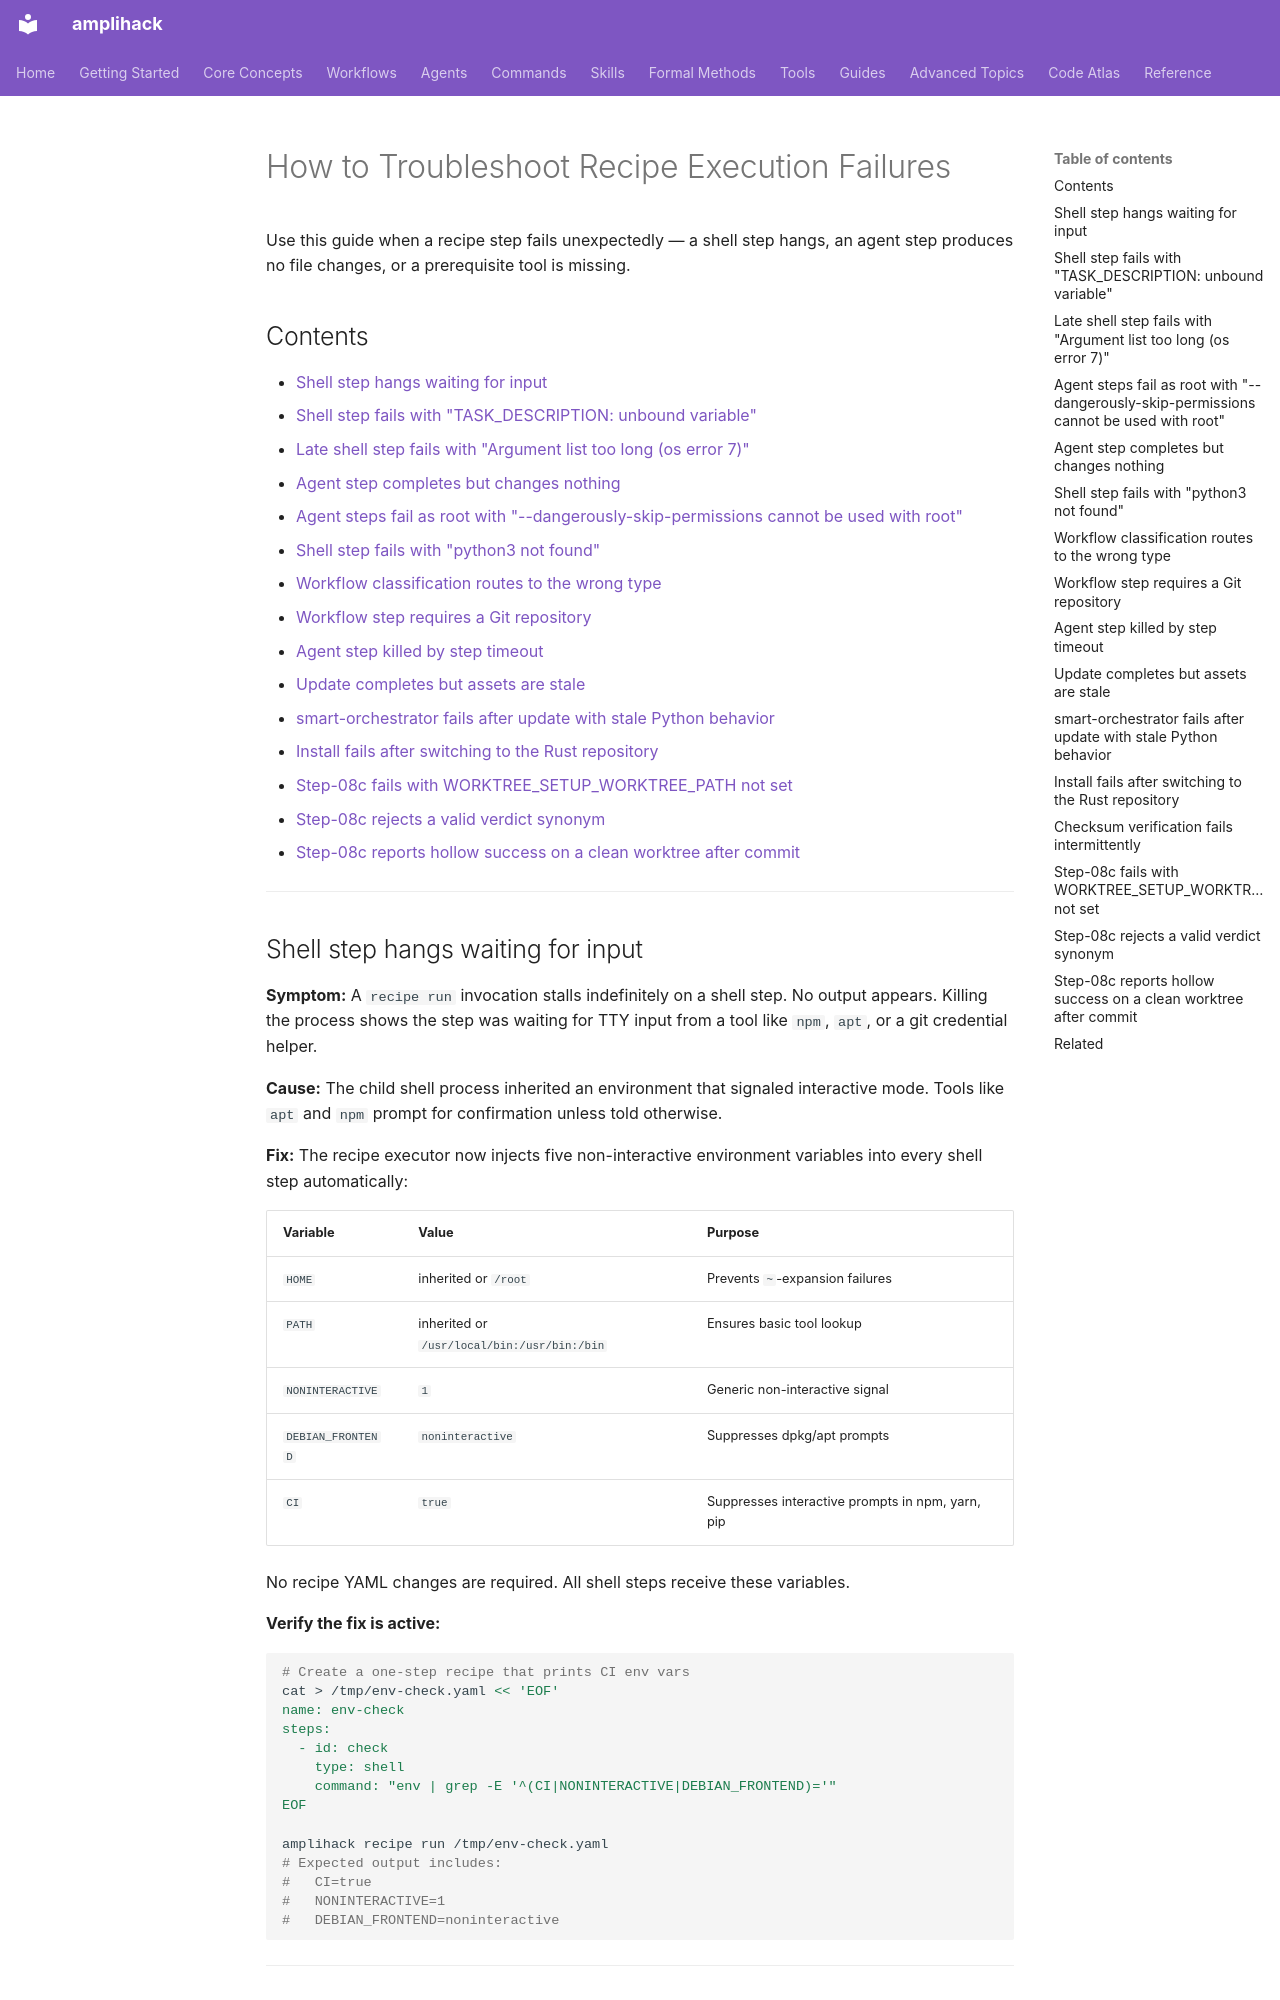

repository: rysweet/amplihack-rs · page: howto/troubleshoot-recipe-execution/index.html · generator: mkdocs

# How to Troubleshoot Recipe Execution Failures

Use this guide when a recipe step fails unexpectedly — a shell step hangs, an agent step produces no file changes, or a prerequisite tool is missing.

## Contents

- [Shell step hangs waiting for input](#shell-step-hangs-waiting-for-input)
- [Shell step fails with "TASK_DESCRIPTION: unbound variable"](#shell-step-fails-with-task_description-unbound-variable)
- [Late shell step fails with "Argument list too long (os error 7)"](#late-shell-step-fails-with-argument-list-too-long-os-error-7)
- [Agent step completes but changes nothing](#agent-step-completes-but-changes-nothing)
- [Agent steps fail as root with "--dangerously-skip-permissions cannot be used with root"](#agent-steps-fail-as-root-with---dangerously-skip-permissions-cannot-be-used-with-root)
- [Shell step fails with "python3 not found"](#shell-step-fails-with-python3-not-found)
- [Workflow classification routes to the wrong type](#workflow-classification-routes-to-the-wrong-type)
- [Workflow step requires a Git repository](#workflow-step-requires-a-git-repository)
- [Agent step killed by step timeout](#agent-step-killed-by-step-timeout)
- [Update completes but assets are stale](#update-completes-but-assets-are-stale)
- [smart-orchestrator fails after update with stale Python behavior](#smart-orchestrator-fails-after-update-with-stale-python-behavior)
- [Install fails after switching to the Rust repository](#install-fails-after-switching-to-the-rust-repository)
- [Step-08c fails with WORKTREE_SETUP_WORKTREE_PATH not set](#step-08c-fails-with-worktree_setup_worktree_path-not-set)
- [Step-08c rejects a valid verdict synonym](#step-08c-rejects-a-valid-verdict-synonym)
- [Step-08c reports hollow success on a clean worktree after commit](#step-08c-reports-hollow-success-on-a-clean-worktree-after-commit)

---

## Shell step hangs waiting for input

**Symptom:** A `recipe run` invocation stalls indefinitely on a shell step. No output appears. Killing the process shows the step was waiting for TTY input from a tool like `npm`, `apt`, or a git credential helper.

**Cause:** The child shell process inherited an environment that signaled interactive mode. Tools like `apt` and `npm` prompt for confirmation unless told otherwise.

**Fix:** The recipe executor now injects five non-interactive environment variables into every shell step automatically:

| Variable | Value | Purpose |
|----------|-------|---------|
| `HOME` | inherited or `/root` | Prevents `~`-expansion failures |
| `PATH` | inherited or `/usr/local/bin:/usr/bin:/bin` | Ensures basic tool lookup |
| `NONINTERACTIVE` | `1` | Generic non-interactive signal |
| `DEBIAN_FRONTEND` | `noninteractive` | Suppresses dpkg/apt prompts |
| `CI` | `true` | Suppresses interactive prompts in npm, yarn, pip |

No recipe YAML changes are required. All shell steps receive these variables.

**Verify the fix is active:**

```sh
# Create a one-step recipe that prints CI env vars
cat > /tmp/env-check.yaml << 'EOF'
name: env-check
steps:
  - id: check
    type: shell
    command: "env | grep -E '^(CI|NONINTERACTIVE|DEBIAN_FRONTEND)='"
EOF

amplihack recipe run /tmp/env-check.yaml
# Expected output includes:
#   CI=true
#   NONINTERACTIVE=1
#   DEBIAN_FRONTEND=noninteractive
```

---
